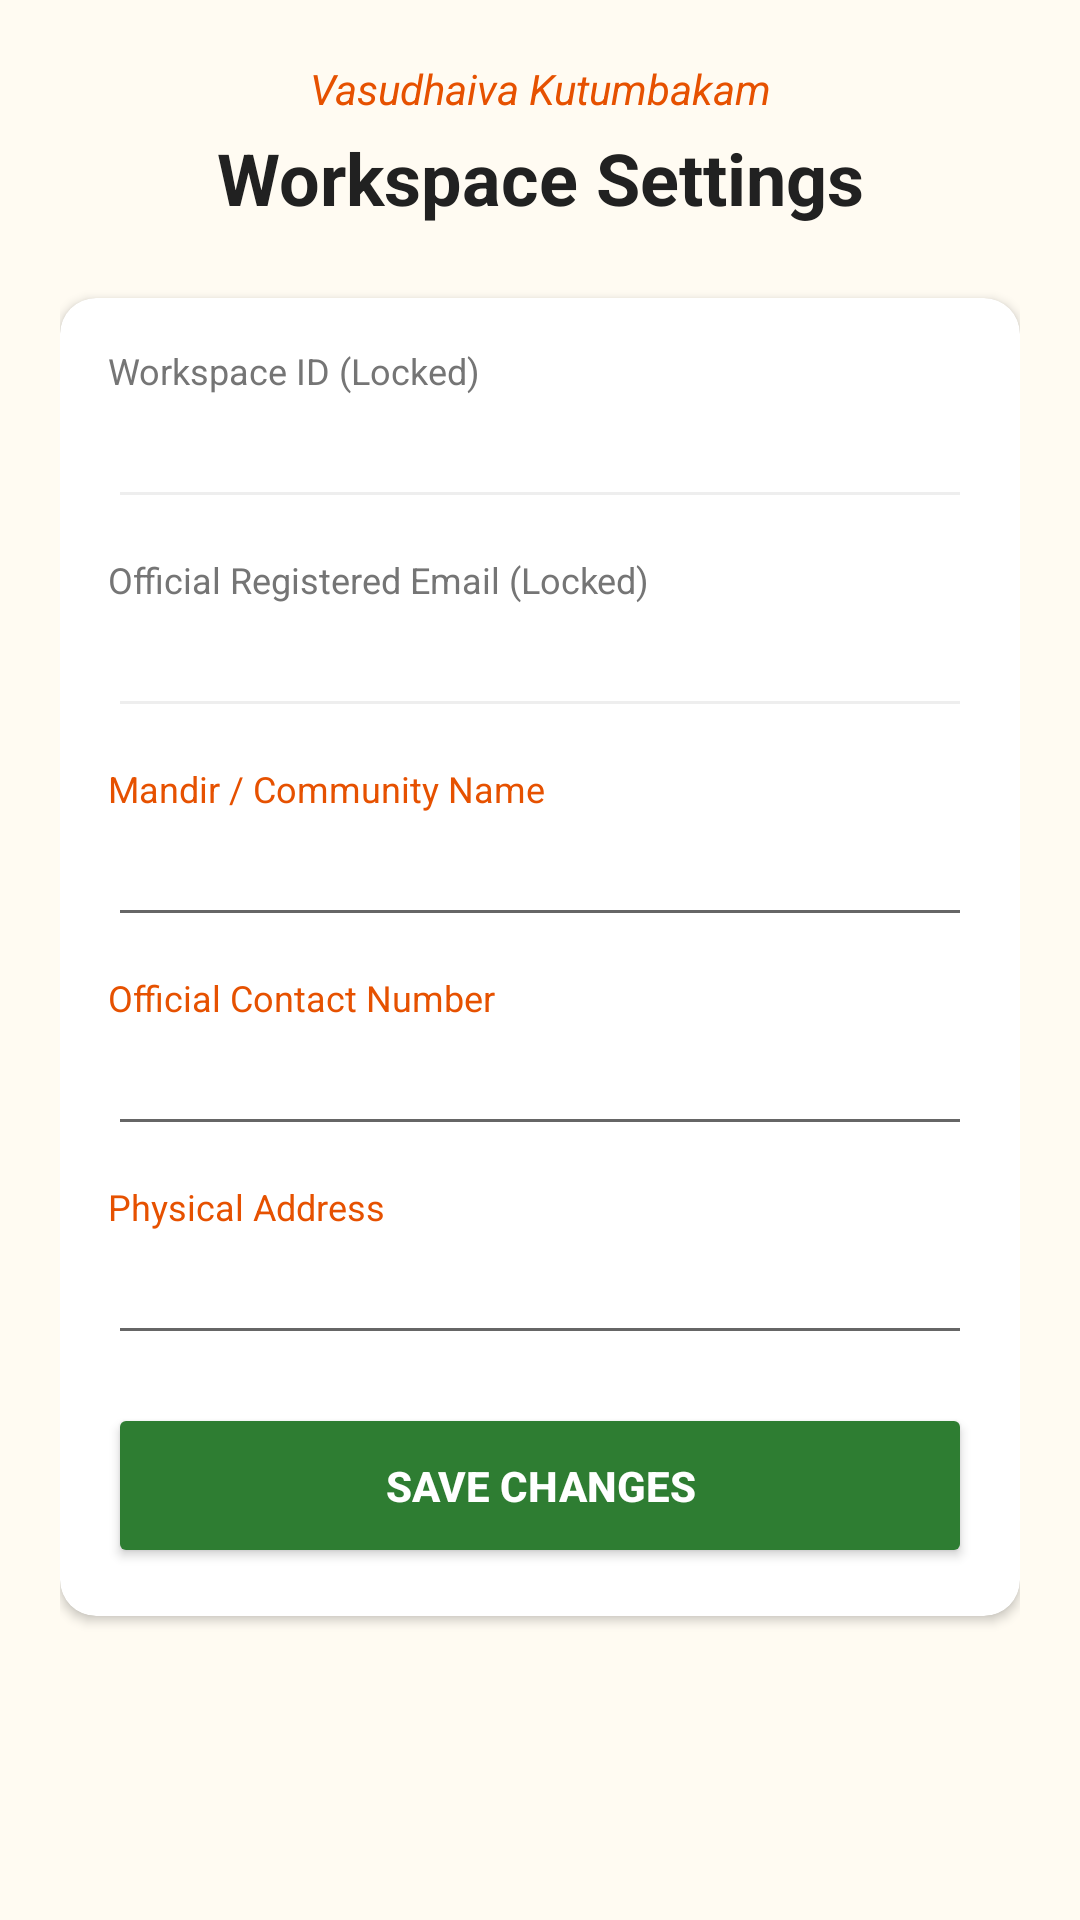

Here is an Android app screen rendered from its layout file. Give the layout XML and the strings, colors and styles it references.
<!-- AndroidManifest.xml: application theme Theme.MaterialComponents.Light.NoActionBar -->
<!-- res/layout/activity_community_info.xml -->
<?xml version="1.0" encoding="utf-8"?>
<ScrollView xmlns:android="http://schemas.android.com/apk/res/android"
    xmlns:app="http://schemas.android.com/apk/res-auto"
    android:layout_width="match_parent"
    android:layout_height="match_parent"
    android:background="#FFFBF2"
    android:fillViewport="true">

    <LinearLayout
        android:layout_width="match_parent"
        android:layout_height="wrap_content"
        android:orientation="vertical"
        android:padding="20dp">

        <TextView
            android:layout_width="match_parent"
            android:layout_height="wrap_content"
            android:text="Vasudhaiva Kutumbakam"
            android:textAlignment="center"
            android:textSize="14sp"
            android:textStyle="italic"
            android:textColor="#E65100"
            android:layout_marginBottom="4dp"/>

        <TextView
            android:layout_width="match_parent"
            android:layout_height="wrap_content"
            android:text="Workspace Settings"
            android:textAlignment="center"
            android:textSize="24sp"
            android:textStyle="bold"
            android:textColor="#212121"
            android:layout_marginBottom="24dp"/>

        <com.google.android.material.card.MaterialCardView
            android:layout_width="match_parent"
            android:layout_height="wrap_content"
            app:cardCornerRadius="12dp"
            app:cardElevation="2dp"
            app:cardBackgroundColor="#FFFFFF"
            android:layout_marginBottom="20dp">

            <LinearLayout
                android:layout_width="match_parent"
                android:layout_height="wrap_content"
                android:orientation="vertical"
                android:padding="16dp">

                <TextView
                    android:layout_width="wrap_content"
                    android:layout_height="wrap_content"
                    android:text="Workspace ID (Locked)"
                    android:textSize="12sp"
                    android:textColor="#757575"/>
                <EditText
                    android:id="@+id/infoWorkspaceId"
                    android:layout_width="match_parent"
                    android:layout_height="wrap_content"
                    android:textColor="#424242"
                    android:textStyle="bold"
                    android:backgroundTint="#EEEEEE"
                    android:enabled="false"
                    android:focusable="false"
                    android:layout_marginBottom="12dp"/>

                <TextView
                    android:layout_width="wrap_content"
                    android:layout_height="wrap_content"
                    android:text="Official Registered Email (Locked)"
                    android:textSize="12sp"
                    android:textColor="#757575"/>
                <EditText
                    android:id="@+id/infoEmail"
                    android:layout_width="match_parent"
                    android:layout_height="wrap_content"
                    android:textColor="#424242"
                    android:textStyle="bold"
                    android:backgroundTint="#EEEEEE"
                    android:enabled="false"
                    android:focusable="false"
                    android:layout_marginBottom="12dp"/>

                <TextView
                    android:layout_width="wrap_content"
                    android:layout_height="wrap_content"
                    android:text="Mandir / Community Name"
                    android:textSize="12sp"
                    android:textColor="#E65100"/>
                <EditText
                    android:id="@+id/infoName"
                    android:layout_width="match_parent"
                    android:layout_height="wrap_content"
                    android:textColor="#212121"
                    android:singleLine="true"
                    android:layout_marginBottom="12dp"/>

                <TextView
                    android:layout_width="wrap_content"
                    android:layout_height="wrap_content"
                    android:text="Official Contact Number"
                    android:textSize="12sp"
                    android:textColor="#E65100"/>
                <EditText
                    android:id="@+id/infoPhone"
                    android:layout_width="match_parent"
                    android:layout_height="wrap_content"
                    android:textColor="#212121"
                    android:inputType="phone"
                    android:singleLine="true"
                    android:layout_marginBottom="12dp"/>

                <TextView
                    android:layout_width="wrap_content"
                    android:layout_height="wrap_content"
                    android:text="Physical Address"
                    android:textSize="12sp"
                    android:textColor="#E65100"/>
                <EditText
                    android:id="@+id/infoAddress"
                    android:layout_width="match_parent"
                    android:layout_height="wrap_content"
                    android:textColor="#212121"
                    android:layout_marginBottom="16dp"/>

                <Button
                    android:id="@+id/btnSaveInfo"
                    android:layout_width="match_parent"
                    android:layout_height="55dp"
                    android:text="SAVE CHANGES"
                    android:textStyle="bold"
                    android:textColor="#FFFFFF"
                    android:backgroundTint="#2E7D32"
                    app:cornerRadius="8dp" />
            </LinearLayout>
        </com.google.android.material.card.MaterialCardView>
    </LinearLayout>
</ScrollView>
<!-- resources referenced by this layout -->
<resources>

</resources>
